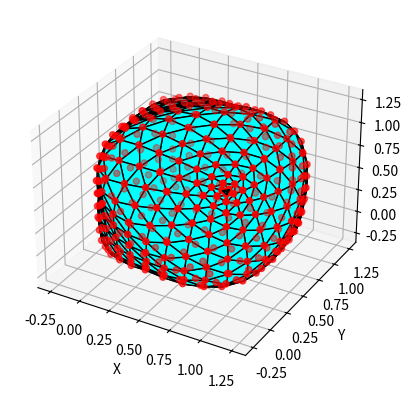

The matplotlib source for this figure:
import numpy as np
import matplotlib.pyplot as plt
from mpl_toolkits.mplot3d import Axes3D
from mpl_toolkits.mplot3d.art3d import Poly3DCollection

# Définition des points du cube
points = np.array([
    [0.0, 0.0, 0.0],
    [0.0, 1.0, 0.0],
    [0.0, 1.0, 1.0],
    [0.0, 0.0, 1.0],
    [1.0, 0.0, 0.0],
    [1.0, 1.0, 0.0],
    [1.0, 1.0, 1.0],
    [1.0, 0.0, 1.0]
])

point_x =[0.0,0.0,0.0,0.0,1.0,1.0,1.0,1.0]
point_y =[0.0,1.0,1.0,0.0,0.0,1.0,1.0,0.0]
point_z =[0.0,0.0,1.0,1.0,0.0,0.0,1.0,1.0]
# Définition des triangles du cube
triangles = np.array([
    [0, 1, 2], [0, 2, 3],  # Face avant
    [4, 5, 6], [4, 6, 7],  # Face arrière
    [0, 1, 4], [1, 4, 5],  # Côté gauche
    [2, 3, 6], [3, 6, 7],  # Côté droit
    [0, 3, 4], [3, 4, 7],  # Dessous
    [1, 2, 5], [2, 5, 6]   # Dessus
])


# Création de la nouvelle subdivision
new_triangles = np.array([])

w = 1/16

# Fonction qui récupère les triangles adjacents à deux points
def get_adjacent_triangles(triangles,pointA, pointB):
    liste_1_2 = [pointA,pointB]
    liste_1_8 = []
    liste_m_1_16 = []
    for tri in triangles:
        if pointA in tri and pointB in tri:
            for point in tri:
                if point != pointA and point != pointB:
                    liste_1_8.append(point)
    for tri in triangles:
        if not (pointA in tri and pointB in tri):
            for point in liste_1_8:
                if (point in tri and pointA in tri):
                    for pointtri in tri:
                        if pointtri != point and pointtri != pointA:
                            liste_m_1_16.append(pointtri)
                elif (point in tri and pointB in tri): 
                    for pointtri in tri:
                        if pointtri != point and pointtri != pointB:
                            liste_m_1_16.append(pointtri)
    
    return liste_1_2,liste_1_8,liste_m_1_16

# Fonction qui calcule le nouveau point sur une arrete de triangle
def create_point_from_edge(triangles,pointA,pointB):
    liste_1_2,liste_1_8,liste_m_1_16 = get_adjacent_triangles(triangles,pointA,pointB)
    # print(len(liste_1_2),len(liste_1_8),len(liste_m_1_16))
 
    xp = 1/2 * sum(np.take(point_x,liste_1_2)) + 2 * w * sum(np.take(point_x,liste_1_8)) - w * sum(np.take(point_x,liste_m_1_16))
    yp = 1/2 * sum(np.take(point_y,liste_1_2)) + 2 * w * sum(np.take(point_y,liste_1_8)) - w * sum(np.take(point_y,liste_m_1_16))
    zp = 1/2 * sum(np.take(point_z,liste_1_2)) + 2 * w * sum(np.take(point_z,liste_1_8)) - w * sum(np.take(point_z,liste_m_1_16))

    return xp,yp,zp


# Création des nouveaux triangles (subdivisés)
def butterfly_subdivision(triangles):
    new_triangles = []
    for tri in triangles:
        triangle1 = []
        triangle2 = []
        triangle3 = []
        triangle4 = []
        p1, p2, p3 = tri
        xp4,yp4,zp4 = create_point_from_edge(triangles,p1,p2)

        condition = np.multiply(np.multiply((xp4 == point_x),(yp4 == point_y)), (zp4 == point_z))
        p4 = np.where(condition)
        if (len(p4[0]) > 0):
            p4 = p4[0][0]
        else:
            #Ajout de point à la liste des coordonées
            point_x.append(xp4)
            point_y.append(yp4)
            point_z.append(zp4)

            p4= len(point_x)-1

        # Création des nouveaux triangles
        triangle1=[p1,p4]
        triangle2=[p2,p4]

        xp5,yp5,zp5 = create_point_from_edge(triangles,p2,p3)

        condition = np.multiply(np.multiply((xp5 == point_x),(yp5 == point_y)), (zp5 == point_z))
        p5 = np.where(condition)
        if (len(p5[0]) > 0):
            p5 = p5[0][0]
        else:
            #Ajout de point à la liste des coordonées
            point_x.append(xp5)
            point_y.append(yp5)
            point_z.append(zp5)
            p5 = len(point_x)-1

        triangle2.append(p5)
        triangle3=[p3,p5]

        xp6,yp6,zp6 = create_point_from_edge(triangles,p3,p1)

        condition = np.multiply(np.multiply((xp6 == point_x),(yp6 == point_y)), (zp6 == point_z))
        p6 = np.where(condition)
        if (len(p6[0]) > 0):
            p6 = p6[0][0]
        else:
            #Ajout de point à la liste des coordonées
            point_x.append(xp6)
            point_y.append(yp6)
            point_z.append(zp6)
            p6 = len(point_x)-1

        triangle1.append(p6)
        triangle3.append(p6)

        triangle4 =[p4,p5,p6]
        
        #Ajout des nouveaux triangles à la liste des triangles
        new_triangles.append(triangle1)
        new_triangles.append(triangle2)
        new_triangles.append(triangle3)
        new_triangles.append(triangle4)

    return new_triangles

# Fonction qui fait la subdivision Butterfly autant de fois que l'on veut
def butterfly_subdivision_loop(triangles,nb_subdivision):
    for i in range(nb_subdivision):
        triangles = butterfly_subdivision(triangles)
    return triangles        



# Plot des points et des triangles
fig = plt.figure()
ax = fig.add_subplot(111, projection='3d')

#On récupere les triangles subdivisés
new_triangles = butterfly_subdivision_loop(triangles,3)

# Plot des points
ax.scatter(point_x, point_y, point_z, c='r', marker='o')

# Plot des triangles
for tri in new_triangles:
    triplet = np.array([point_x[tri[0]],point_y[tri[0]],point_z[tri[0]]])
    triplet = np.vstack((triplet,[point_x[tri[1]],point_y[tri[1]],point_z[tri[1]]]))    
    triplet = np.vstack((triplet,[point_x[tri[2]],point_y[tri[2]],point_z[tri[2]]]))    

    poly = Poly3DCollection([triplet])
    poly.set_edgecolor('k')
    poly.set_facecolor('cyan')
    ax.add_collection3d(poly)

# Configuration des axes
ax.set_xlabel('X')
ax.set_ylabel('Y')
ax.set_zlabel('Z')

# Affichage du plot
plt.show()
